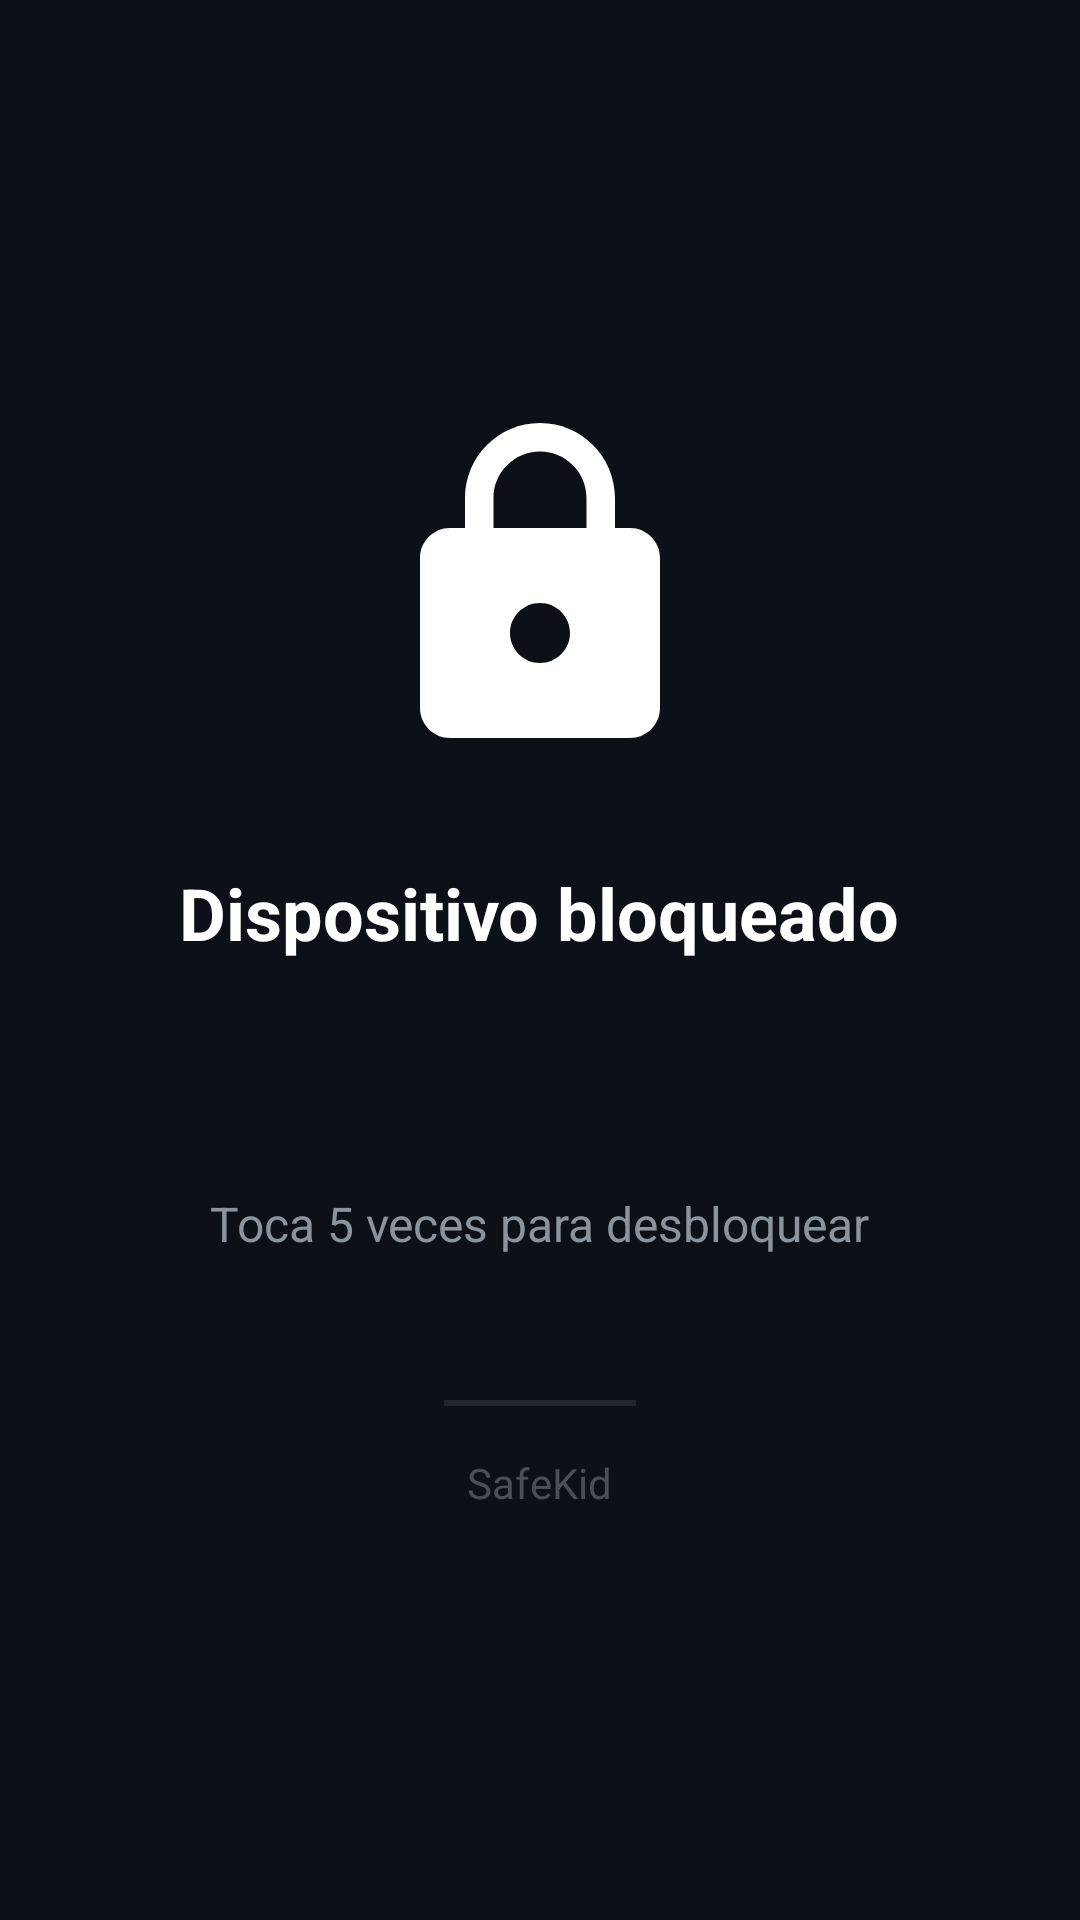

Produce the Android XML layout that renders to this screen, including the resource entries it uses.
<!-- AndroidManifest.xml: application theme Theme.SafeKidApp -->
<!-- res/layout/activity_main.xml -->
<?xml version="1.0" encoding="utf-8"?>
<FrameLayout xmlns:android="http://schemas.android.com/apk/res/android"
    android:layout_width="match_parent"
    android:layout_height="match_parent"
    android:background="#0D1117">

    <LinearLayout
        android:layout_width="match_parent"
        android:layout_height="match_parent"
        android:gravity="center"
        android:orientation="vertical"
        android:padding="32dp">

        <ImageView
            android:id="@+id/blockImage"
            android:layout_width="120dp"
            android:layout_height="120dp"
            android:src="@drawable/ic_lock"
            android:contentDescription="Icono de bloqueo" />

        <TextView
            android:id="@+id/tvBlockTitle"
            android:layout_width="wrap_content"
            android:layout_height="wrap_content"
            android:layout_marginTop="32dp"
            android:text="Dispositivo bloqueado"
            android:textColor="#FFFFFF"
            android:textSize="24sp"
            android:textStyle="bold" />

        <TextView
            android:id="@+id/tvBlockReason"
            android:layout_width="wrap_content"
            android:layout_height="wrap_content"
            android:layout_marginTop="8dp"
            android:textColor="#FF5252"
            android:textSize="16sp" />

        <TextView
            android:id="@+id/tvBlockSchedule"
            android:layout_width="wrap_content"
            android:layout_height="wrap_content"
            android:layout_marginTop="4dp"
            android:textColor="#F59E0B"
            android:textSize="14sp" />

        <TextView
            android:id="@+id/tvBlockMessage"
            android:layout_width="wrap_content"
            android:layout_height="wrap_content"
            android:layout_marginTop="24dp"
            android:text="Toca 5 veces para desbloquear"
            android:textColor="#8B949E"
            android:textSize="16sp" />

        <View
            android:layout_width="64dp"
            android:layout_height="2dp"
            android:layout_marginTop="48dp"
            android:background="#21262D" />

        <TextView
            android:layout_width="wrap_content"
            android:layout_height="wrap_content"
            android:layout_marginTop="16dp"
            android:text="SafeKid"
            android:textColor="#484F58"
            android:textSize="14sp" />

    </LinearLayout>

</FrameLayout>
<!-- resources referenced by this layout -->
<resources>
  <!-- drawable ic_lock (drawable) -->
  <?xml version="1.0" encoding="utf-8"?>
  <vector xmlns:android="http://schemas.android.com/apk/res/android"
      android:width="120dp"
      android:height="120dp"
      android:viewportWidth="24"
      android:viewportHeight="24">
      <path
          android:fillColor="#FFFFFF"
          android:pathData="M18,8h-1V6c0,-2.76 -2.24,-5 -5,-5S7,3.24 7,6v2H6c-1.1,0 -2,0.9 -2,2v10c0,1.1 0.9,2 2,2h12c1.1,0 2,-0.9 2,-2V10c0,-1.1 -0.9,-2 -2,-2zM12,17c-1.1,0 -2,-0.9 -2,-2s0.9,-2 2,-2 2,0.9 2,2 -0.9,2 -2,2zM15.1,8H8.9V6c0,-1.71 1.39,-3.1 3.1,-3.1s3.1,1.39 3.1,3.1v2z" />
  </vector>
  <style name="Theme.SafeKidApp" parent="Theme.MaterialComponents.Light.NoActionBar">
          <item name="colorPrimary">#7C4DFF</item>
          <item name="colorPrimaryVariant">#651FFF</item>
          <item name="colorOnPrimary">#FFFFFF</item>
          <item name="colorSecondary">#EF4444</item>
          <item name="colorSecondaryVariant">#DC2626</item>
          <item name="colorOnSecondary">#FFFFFF</item>
          <item name="colorSurface">#FFFFFF</item>
          <item name="colorOnSurface">#1F1F1F</item>
          <item name="colorOnBackground">#1F1F1F</item>
          <item name="android:colorBackground">#F5F5F7</item>
          <item name="android:statusBarColor">#F5F5F7</item>
          <item name="android:navigationBarColor">#F5F5F7</item>
          <item name="android:windowBackground">@color/bg_light</item>
      </style>
  <color name="bg_light">#F5F5F7</color>
</resources>
